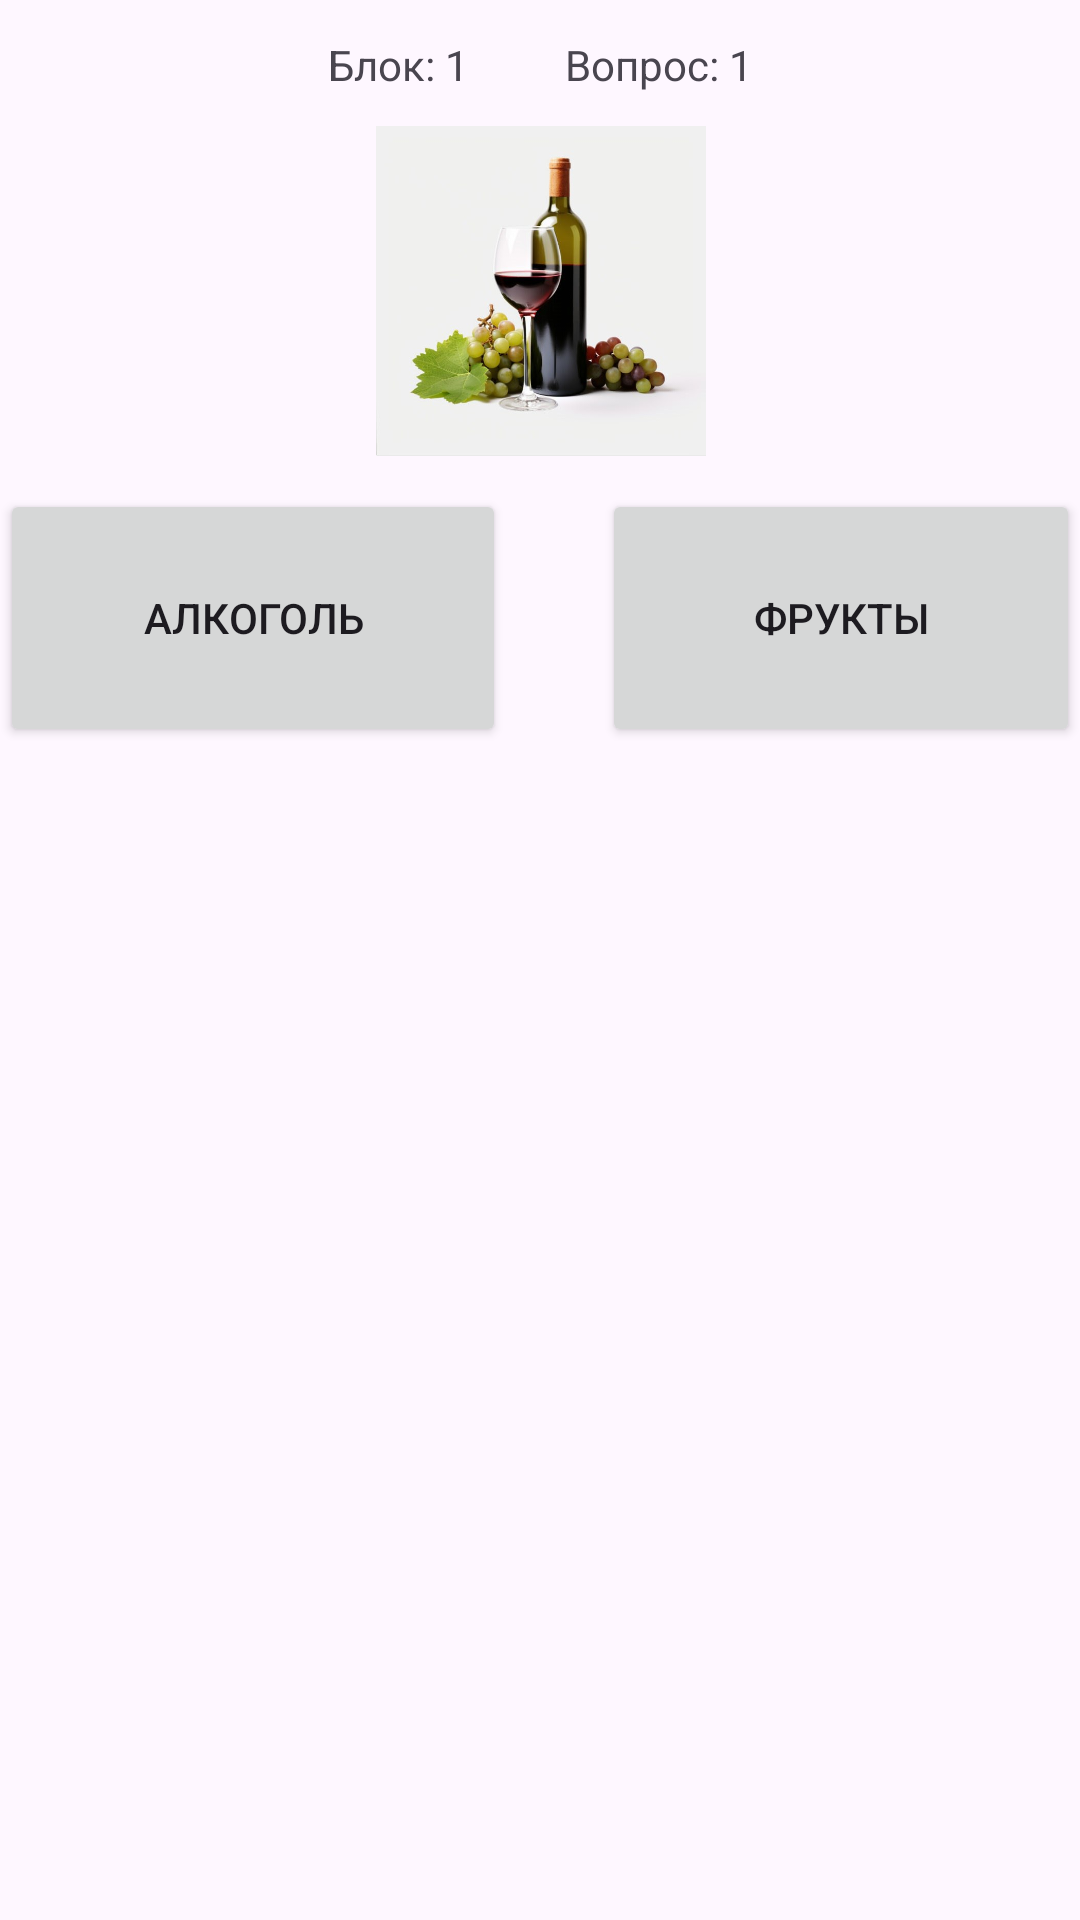

Produce the Android XML layout that renders to this screen, including the resource entries it uses.
<!-- AndroidManifest.xml: application theme Theme.NeuroSMG -->
<!-- res/layout/fragment_i_a_t_test2.xml -->
<?xml version="1.0" encoding="utf-8"?>
<androidx.constraintlayout.widget.ConstraintLayout xmlns:android="http://schemas.android.com/apk/res/android"
    xmlns:app="http://schemas.android.com/apk/res-auto"
    xmlns:tools="http://schemas.android.com/tools"
    android:id="@+id/constraintMain"
    android:layout_width="match_parent"
    android:layout_height="match_parent"
    tools:context=".tests.iat2.IATTest2">

    <ProgressBar
        android:id="@+id/progress_bar"
        android:layout_width="wrap_content"
        android:layout_height="wrap_content"
        android:visibility="gone"
        app:layout_constraintBottom_toBottomOf="parent"
        app:layout_constraintEnd_toEndOf="parent"
        app:layout_constraintStart_toStartOf="parent"
        app:layout_constraintTop_toTopOf="parent" />

    <include
        android:id="@+id/lottie_layout"
        layout="@layout/education_animation_view"
        android:layout_width="match_parent"
        android:layout_height="match_parent"
        android:elevation="10dp"
        android:visibility="gone"
        app:layout_constraintBottom_toBottomOf="parent"
        app:layout_constraintEnd_toEndOf="parent"
        app:layout_constraintStart_toStartOf="parent"
        app:layout_constraintTop_toTopOf="parent" />

    <androidx.constraintlayout.widget.ConstraintLayout
        android:id="@+id/constraintLayout3"
        android:layout_width="wrap_content"
        android:layout_height="wrap_content"
        android:layout_marginTop="12dp"
        app:layout_constraintEnd_toEndOf="parent"
        app:layout_constraintStart_toStartOf="parent"
        app:layout_constraintTop_toTopOf="parent">

        <LinearLayout
            android:id="@+id/linearLayout2"
            android:layout_width="wrap_content"
            android:layout_height="wrap_content"
            android:orientation="horizontal"
            app:layout_constraintStart_toStartOf="parent"
            app:layout_constraintTop_toTopOf="parent">

            <TextView
                android:id="@+id/textView8"
                android:layout_width="wrap_content"
                android:layout_height="wrap_content"
                android:layout_weight="1"
                android:text="Блок: " />

            <TextView
                android:id="@+id/tv_block"
                android:layout_width="wrap_content"
                android:layout_height="wrap_content"
                android:layout_weight="1"
                android:text="1" />

        </LinearLayout>

        <LinearLayout
            android:layout_width="wrap_content"
            android:layout_height="wrap_content"
            android:layout_marginStart="32dp"
            android:orientation="horizontal"
            app:layout_constraintStart_toEndOf="@+id/linearLayout2"
            app:layout_constraintTop_toTopOf="parent">

            <TextView
                android:id="@+id/textView14"
                android:layout_width="wrap_content"
                android:layout_height="wrap_content"
                android:layout_weight="1"
                android:text="Вопрос: " />

            <TextView
                android:id="@+id/tvQuestion"
                android:layout_width="wrap_content"
                android:layout_height="wrap_content"
                android:layout_weight="1"
                android:text="1" />

        </LinearLayout>
    </androidx.constraintlayout.widget.ConstraintLayout>

    <ImageView
        android:id="@+id/imgView"
        android:layout_width="110dp"
        android:layout_height="110dp"
        android:layout_marginTop="11dp"
        android:src="@drawable/alco_1"
        app:layout_constraintEnd_toEndOf="@+id/constraintLayout3"
        app:layout_constraintStart_toStartOf="@+id/constraintLayout3"
        app:layout_constraintTop_toBottomOf="@+id/constraintLayout3" />

    <androidx.constraintlayout.widget.ConstraintLayout
        android:id="@+id/clBtn"
        android:layout_width="0dp"
        android:layout_height="0dp"
        app:layout_constraintBottom_toBottomOf="parent"
        app:layout_constraintEnd_toEndOf="parent"
        app:layout_constraintStart_toStartOf="parent"
        app:layout_constraintTop_toBottomOf="@+id/imgView">

        <LinearLayout
            android:layout_width="0dp"
            android:layout_height="wrap_content"
            android:layout_marginTop="11dp"
            android:orientation="horizontal"
            app:layout_constraintEnd_toEndOf="parent"
            app:layout_constraintStart_toStartOf="parent"
            app:layout_constraintTop_toTopOf="parent">

            <Button
                android:id="@+id/btnLeft"
                android:layout_width="wrap_content"
                android:layout_height="86dp"
                android:layout_marginRight="16dp"
                android:layout_weight="1"
                android:text="Алкоголь"
                app:cornerRadius="0dp" />

            <Button
                android:id="@+id/btnRight"
                android:layout_width="wrap_content"
                android:layout_height="86dp"
                android:layout_marginLeft="16dp"
                android:layout_weight="1"
                android:text="Фрукты"
                app:cornerRadius="0dp" />

        </LinearLayout>

    </androidx.constraintlayout.widget.ConstraintLayout>

</androidx.constraintlayout.widget.ConstraintLayout>
<!-- res/layout/education_animation_view.xml (included above) -->
<?xml version="1.0" encoding="utf-8"?>
<androidx.constraintlayout.widget.ConstraintLayout xmlns:android="http://schemas.android.com/apk/res/android"
    xmlns:app="http://schemas.android.com/apk/res-auto"
    android:layout_width="match_parent"
    android:layout_height="match_parent">

    <com.airbnb.lottie.LottieAnimationView
        android:id="@+id/animation_lottie"
        app:lottie_autoPlay="true"
        app:lottie_loop="true"
        android:layout_width="match_parent"
        android:layout_height="match_parent"/>

    <Button
        android:id="@+id/ok_btn"
        android:layout_width="wrap_content"
        android:layout_height="wrap_content"
        android:layout_marginBottom="20dp"
        android:text="@string/next_btn"
        app:layout_constraintBottom_toBottomOf="parent"
        app:layout_constraintEnd_toEndOf="parent"
        app:layout_constraintStart_toStartOf="parent" />

</androidx.constraintlayout.widget.ConstraintLayout>
<!-- resources referenced by this layout -->
<resources>
  <!-- drawable alco_1: jpg bitmap (drawable, 28608 bytes) -->
  <style name="Theme.NeuroSMG" parent="Base.Theme.NeuroSMG" />
  <style name="Base.Theme.NeuroSMG" parent="Theme.Material3.DayNight.NoActionBar">
          
          
      </style>
</resources>
